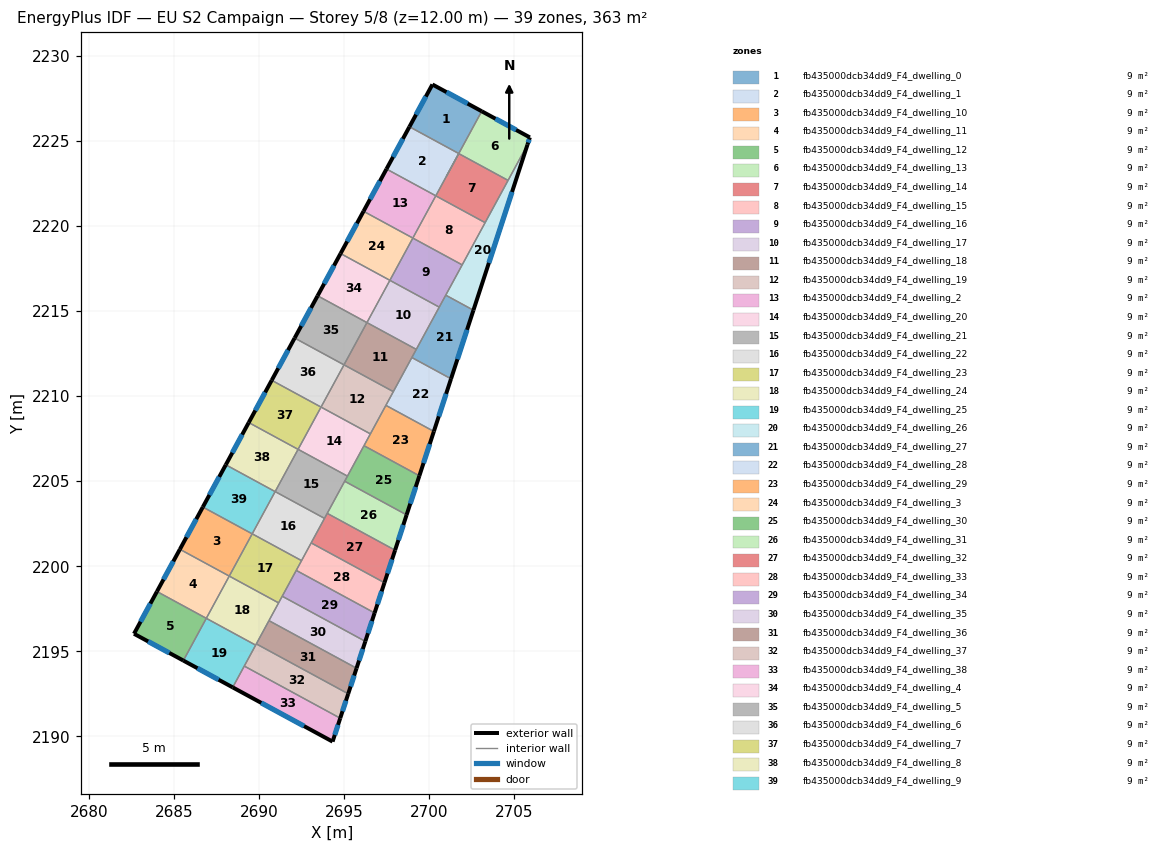
=== STOREY PLAN SPEC (per zone: floor XY polygon, exterior-wall plan segments, windows/doors) ===
zone 1: fb435000dcb34dd9_F4_dwelling_0  (9.3 m²)
  floor: (2703.08, 2226.73) (2701.73, 2224.25) (2698.83, 2225.82) (2700.18, 2228.31)
  exterior wall: (2700.18, 2228.31) – (2698.83, 2225.82)  [2.8 m]
    window: (2699.79, 2227.60) – (2699.22, 2226.53)  [1.6 m²]
  exterior wall: (2703.08, 2226.73) – (2700.18, 2228.31)  [3.3 m]
    window: (2702.25, 2227.18) – (2701.01, 2227.86)  [1.8 m²]
  interior walls: 2
zone 2: fb435000dcb34dd9_F4_dwelling_1  (9.3 m²)
  floor: (2701.73, 2224.25) (2700.38, 2221.76) (2697.48, 2223.34) (2698.83, 2225.82)
  exterior wall: (2698.83, 2225.82) – (2697.48, 2223.34)  [2.8 m]
    window: (2698.44, 2225.11) – (2697.87, 2224.05)  [1.6 m²]
  interior walls: 3
zone 3: fb435000dcb34dd9_F4_dwelling_10  (9.3 m²)
  floor: (2689.59, 2201.90) (2688.24, 2199.42) (2685.34, 2201.00) (2686.69, 2203.48)
  exterior wall: (2686.69, 2203.48) – (2685.34, 2201.00)  [2.8 m]
    window: (2686.31, 2202.77) – (2685.73, 2201.71)  [1.6 m²]
  interior walls: 3
zone 4: fb435000dcb34dd9_F4_dwelling_11  (9.3 m²)
  floor: (2688.24, 2199.42) (2686.90, 2196.94) (2683.99, 2198.52) (2685.34, 2201.00)
  exterior wall: (2685.34, 2201.00) – (2683.99, 2198.52)  [2.8 m]
    window: (2684.96, 2200.29) – (2684.38, 2199.22)  [1.6 m²]
  interior walls: 3
zone 5: fb435000dcb34dd9_F4_dwelling_12  (9.3 m²)
  floor: (2686.90, 2196.94) (2685.55, 2194.46) (2682.65, 2196.03) (2683.99, 2198.52)
  exterior wall: (2682.65, 2196.03) – (2685.55, 2194.46)  [3.3 m]
    window: (2683.48, 2195.58) – (2684.72, 2194.91)  [1.8 m²]
  exterior wall: (2683.99, 2198.52) – (2682.65, 2196.03)  [2.8 m]
    window: (2683.61, 2197.81) – (2683.03, 2196.74)  [1.6 m²]
  interior walls: 2
zone 6: fb435000dcb34dd9_F4_dwelling_13  (9.3 m²)
  floor: (2705.90, 2225.20) (2705.77, 2224.77) (2704.62, 2222.67) (2701.73, 2224.25) (2701.00, 2222.91) (2703.08, 2226.73)
  exterior wall: (2705.90, 2225.20) – (2703.08, 2226.73)  [3.2 m]
    window: (2705.10, 2225.63) – (2703.88, 2226.29)  [1.8 m²]
  exterior wall: (2705.77, 2224.77) – (2705.90, 2225.20)  [0.4 m]
    window: (2705.80, 2224.89) – (2705.86, 2225.07)  [0.2 m²]
  interior walls: 5
zone 7: fb435000dcb34dd9_F4_dwelling_14  (9.3 m²)
  floor: (2704.62, 2222.67) (2703.28, 2220.19) (2700.38, 2221.76) (2701.73, 2224.25)
  interior walls: 4
zone 8: fb435000dcb34dd9_F4_dwelling_15  (9.3 m²)
  floor: (2703.28, 2220.19) (2701.93, 2217.71) (2699.03, 2219.28) (2700.38, 2221.76)
  interior walls: 4
zone 9: fb435000dcb34dd9_F4_dwelling_16  (9.3 m²)
  floor: (2701.93, 2217.71) (2700.58, 2215.22) (2697.68, 2216.80) (2699.03, 2219.28)
  interior walls: 5
zone 10: fb435000dcb34dd9_F4_dwelling_17  (9.3 m²)
  floor: (2700.58, 2215.22) (2699.23, 2212.74) (2696.33, 2214.32) (2697.68, 2216.80)
  interior walls: 4
zone 11: fb435000dcb34dd9_F4_dwelling_18  (9.3 m²)
  floor: (2699.23, 2212.74) (2697.88, 2210.26) (2694.98, 2211.83) (2696.33, 2214.32)
  interior walls: 5
zone 12: fb435000dcb34dd9_F4_dwelling_19  (9.3 m²)
  floor: (2697.88, 2210.26) (2696.53, 2207.78) (2693.64, 2209.35) (2694.98, 2211.83)
  interior walls: 5
zone 13: fb435000dcb34dd9_F4_dwelling_2  (9.3 m²)
  floor: (2700.38, 2221.76) (2699.03, 2219.28) (2696.13, 2220.86) (2697.48, 2223.34)
  exterior wall: (2697.48, 2223.34) – (2696.13, 2220.86)  [2.8 m]
    window: (2697.10, 2222.63) – (2696.52, 2221.57)  [1.6 m²]
  interior walls: 3
zone 14: fb435000dcb34dd9_F4_dwelling_20  (9.3 m²)
  floor: (2696.53, 2207.78) (2695.19, 2205.29) (2692.29, 2206.87) (2693.64, 2209.35)
  interior walls: 5
zone 15: fb435000dcb34dd9_F4_dwelling_21  (9.3 m²)
  floor: (2695.19, 2205.29) (2693.84, 2202.81) (2690.94, 2204.39) (2692.29, 2206.87)
  interior walls: 6
zone 16: fb435000dcb34dd9_F4_dwelling_22  (9.3 m²)
  floor: (2693.84, 2202.81) (2692.49, 2200.33) (2689.59, 2201.91) (2690.94, 2204.39)
  interior walls: 5
zone 17: fb435000dcb34dd9_F4_dwelling_23  (9.3 m²)
  floor: (2692.49, 2200.33) (2691.14, 2197.85) (2688.24, 2199.42) (2689.59, 2201.91)
  interior walls: 6
zone 18: fb435000dcb34dd9_F4_dwelling_24  (9.3 m²)
  floor: (2691.14, 2197.85) (2689.79, 2195.37) (2686.90, 2196.94) (2688.24, 2199.42)
  interior walls: 6
zone 19: fb435000dcb34dd9_F4_dwelling_25  (9.3 m²)
  floor: (2689.79, 2195.37) (2688.45, 2192.88) (2685.55, 2194.46) (2686.90, 2196.94)
  exterior wall: (2685.55, 2194.46) – (2688.45, 2192.88)  [3.3 m]
    window: (2686.38, 2194.01) – (2687.62, 2193.33)  [1.8 m²]
  interior walls: 4
zone 20: fb435000dcb34dd9_F4_dwelling_26  (9.3 m²)
  floor: (2705.77, 2224.77) (2702.59, 2215.04) (2700.96, 2215.93)
  exterior wall: (2702.59, 2215.04) – (2705.77, 2224.77)  [10.2 m]
    window: (2703.50, 2217.82) – (2704.86, 2221.99)  [5.6 m²]
  interior walls: 5
zone 21: fb435000dcb34dd9_F4_dwelling_27  (9.3 m²)
  floor: (2702.59, 2215.04) (2701.27, 2211.01) (2698.97, 2212.26) (2700.96, 2215.93)
  exterior wall: (2701.27, 2211.01) – (2702.59, 2215.04)  [4.2 m]
    window: (2701.65, 2212.16) – (2702.21, 2213.89)  [2.3 m²]
  interior walls: 5
zone 22: fb435000dcb34dd9_F4_dwelling_28  (9.3 m²)
  floor: (2701.27, 2211.01) (2700.26, 2207.92) (2697.45, 2209.45) (2698.97, 2212.26)
  exterior wall: (2700.26, 2207.92) – (2701.27, 2211.01)  [3.3 m]
    window: (2700.55, 2208.81) – (2700.98, 2210.13)  [1.8 m²]
  interior walls: 4
zone 23: fb435000dcb34dd9_F4_dwelling_29  (9.3 m²)
  floor: (2700.26, 2207.92) (2699.41, 2205.32) (2696.16, 2207.08) (2697.45, 2209.45)
  exterior wall: (2699.41, 2205.32) – (2700.26, 2207.92)  [2.7 m]
    window: (2699.66, 2206.06) – (2700.02, 2207.18)  [1.5 m²]
  interior walls: 4
zone 24: fb435000dcb34dd9_F4_dwelling_3  (9.3 m²)
  floor: (2699.03, 2219.28) (2697.68, 2216.80) (2694.78, 2218.37) (2696.13, 2220.86)
  exterior wall: (2696.13, 2220.86) – (2694.78, 2218.37)  [2.8 m]
    window: (2695.75, 2220.15) – (2695.17, 2219.08)  [1.6 m²]
  interior walls: 3
zone 25: fb435000dcb34dd9_F4_dwelling_30  (9.3 m²)
  floor: (2699.41, 2205.32) (2698.66, 2203.02) (2695.02, 2205.00) (2696.16, 2207.08)
  exterior wall: (2698.66, 2203.02) – (2699.41, 2205.32)  [2.4 m]
    window: (2698.88, 2203.68) – (2699.20, 2204.66)  [1.3 m²]
  interior walls: 4
zone 26: fb435000dcb34dd9_F4_dwelling_31  (9.3 m²)
  floor: (2698.66, 2203.02) (2697.99, 2200.94) (2694.00, 2203.11) (2695.02, 2205.00)
  exterior wall: (2697.99, 2200.94) – (2698.66, 2203.02)  [2.2 m]
    window: (2698.18, 2201.54) – (2698.47, 2202.43)  [1.2 m²]
  interior walls: 3
zone 27: fb435000dcb34dd9_F4_dwelling_32  (9.3 m²)
  floor: (2697.99, 2200.94) (2697.36, 2199.03) (2693.06, 2201.37) (2694.00, 2203.11)
  exterior wall: (2697.36, 2199.03) – (2697.99, 2200.94)  [2.0 m]
    window: (2697.54, 2199.58) – (2697.81, 2200.40)  [1.1 m²]
  interior walls: 4
zone 28: fb435000dcb34dd9_F4_dwelling_33  (9.3 m²)
  floor: (2697.36, 2199.03) (2696.78, 2197.26) (2692.18, 2199.76) (2693.06, 2201.37)
  exterior wall: (2696.78, 2197.26) – (2697.36, 2199.03)  [1.9 m]
    window: (2696.95, 2197.76) – (2697.20, 2198.53)  [1.0 m²]
  interior walls: 4
zone 29: fb435000dcb34dd9_F4_dwelling_34  (9.3 m²)
  floor: (2696.78, 2197.26) (2696.24, 2195.59) (2691.35, 2198.24) (2692.18, 2199.76)
  exterior wall: (2696.24, 2195.59) – (2696.78, 2197.26)  [1.8 m]
    window: (2696.39, 2196.06) – (2696.63, 2196.78)  [1.0 m²]
  interior walls: 3
zone 30: fb435000dcb34dd9_F4_dwelling_35  (9.3 m²)
  floor: (2696.24, 2195.59) (2695.72, 2194.01) (2690.58, 2196.80) (2691.35, 2198.24)
  exterior wall: (2695.72, 2194.01) – (2696.24, 2195.59)  [1.7 m]
    window: (2695.87, 2194.46) – (2696.09, 2195.14)  [0.9 m²]
  interior walls: 4
zone 31: fb435000dcb34dd9_F4_dwelling_36  (9.3 m²)
  floor: (2695.72, 2194.01) (2695.23, 2192.51) (2689.83, 2195.44) (2690.58, 2196.80)
  exterior wall: (2695.23, 2192.51) – (2695.72, 2194.01)  [1.6 m]
    window: (2695.37, 2192.94) – (2695.58, 2193.58)  [0.9 m²]
  interior walls: 3
zone 32: fb435000dcb34dd9_F4_dwelling_37  (9.3 m²)
  floor: (2695.23, 2192.51) (2694.76, 2191.07) (2689.13, 2194.13) (2689.83, 2195.44)
  exterior wall: (2694.76, 2191.07) – (2695.23, 2192.51)  [1.5 m]
    window: (2694.90, 2191.48) – (2695.10, 2192.10)  [0.8 m²]
  interior walls: 4
zone 33: fb435000dcb34dd9_F4_dwelling_38  (9.3 m²)
  floor: (2694.76, 2191.07) (2694.31, 2189.70) (2688.45, 2192.88) (2689.13, 2194.13)
  exterior wall: (2694.31, 2189.70) – (2694.76, 2191.07)  [1.4 m]
    window: (2694.44, 2190.09) – (2694.63, 2190.68)  [0.8 m²]
  exterior wall: (2688.45, 2192.88) – (2694.31, 2189.70)  [6.7 m]
    window: (2690.12, 2191.97) – (2692.64, 2190.61)  [3.7 m²]
  interior walls: 2
zone 34: fb435000dcb34dd9_F4_dwelling_4  (9.3 m²)
  floor: (2697.68, 2216.80) (2696.33, 2214.32) (2693.43, 2215.89) (2694.78, 2218.37)
  exterior wall: (2694.78, 2218.37) – (2693.43, 2215.89)  [2.8 m]
    window: (2694.40, 2217.66) – (2693.82, 2216.60)  [1.6 m²]
  interior walls: 3
zone 35: fb435000dcb34dd9_F4_dwelling_5  (9.3 m²)
  floor: (2696.33, 2214.32) (2694.98, 2211.83) (2692.09, 2213.41) (2693.43, 2215.89)
  exterior wall: (2693.43, 2215.89) – (2692.09, 2213.41)  [2.8 m]
    window: (2693.05, 2215.18) – (2692.47, 2214.12)  [1.6 m²]
  interior walls: 3
zone 36: fb435000dcb34dd9_F4_dwelling_6  (9.3 m²)
  floor: (2694.98, 2211.83) (2693.64, 2209.35) (2690.74, 2210.92) (2692.09, 2213.41)
  exterior wall: (2692.09, 2213.41) – (2690.74, 2210.92)  [2.8 m]
    window: (2691.70, 2212.70) – (2691.12, 2211.63)  [1.6 m²]
  interior walls: 3
zone 37: fb435000dcb34dd9_F4_dwelling_7  (9.3 m²)
  floor: (2693.64, 2209.35) (2692.29, 2206.87) (2689.39, 2208.44) (2690.74, 2210.92)
  exterior wall: (2690.74, 2210.92) – (2689.39, 2208.44)  [2.8 m]
    window: (2690.35, 2210.22) – (2689.77, 2209.15)  [1.6 m²]
  interior walls: 3
zone 38: fb435000dcb34dd9_F4_dwelling_8  (9.3 m²)
  floor: (2692.29, 2206.87) (2690.94, 2204.39) (2688.04, 2205.96) (2689.39, 2208.44)
  exterior wall: (2689.39, 2208.44) – (2688.04, 2205.96)  [2.8 m]
    window: (2689.00, 2207.73) – (2688.43, 2206.67)  [1.6 m²]
  interior walls: 3
zone 39: fb435000dcb34dd9_F4_dwelling_9  (9.3 m²)
  floor: (2690.94, 2204.39) (2689.59, 2201.90) (2686.69, 2203.48) (2688.04, 2205.96)
  exterior wall: (2688.04, 2205.96) – (2686.69, 2203.48)  [2.8 m]
    window: (2687.65, 2205.25) – (2687.08, 2204.19)  [1.6 m²]
  interior walls: 3

=== DERIVED (storey summary) ===
Building: EU S2 Campaign
Storey: 5 of 8  (floor level z = 12.00 m)
Storey gross floor area: 363.4 m²
Zones on this storey: 39
  - fb435000dcb34dd9_F4_dwelling_0: floor 9.3 m²; exterior wall 6.1 m (18.4 m²); 2 window(s) 3.4 m²; WWR 18.4%
  - fb435000dcb34dd9_F4_dwelling_1: floor 9.3 m²; exterior wall 2.8 m (8.5 m²); 1 window(s) 1.6 m²; WWR 18.4%
  - fb435000dcb34dd9_F4_dwelling_10: floor 9.3 m²; exterior wall 2.8 m (8.5 m²); 1 window(s) 1.6 m²; WWR 18.4%
  - fb435000dcb34dd9_F4_dwelling_11: floor 9.3 m²; exterior wall 2.8 m (8.5 m²); 1 window(s) 1.6 m²; WWR 18.4%
  - fb435000dcb34dd9_F4_dwelling_12: floor 9.3 m²; exterior wall 6.1 m (18.4 m²); 2 window(s) 3.4 m²; WWR 18.4%
  - fb435000dcb34dd9_F4_dwelling_13: floor 9.3 m²; exterior wall 3.7 m (11.0 m²); 2 window(s) 2.0 m²; WWR 18.4%
  - fb435000dcb34dd9_F4_dwelling_14: floor 9.3 m²
  - fb435000dcb34dd9_F4_dwelling_15: floor 9.3 m²
  - fb435000dcb34dd9_F4_dwelling_16: floor 9.3 m²
  - fb435000dcb34dd9_F4_dwelling_17: floor 9.3 m²
  - fb435000dcb34dd9_F4_dwelling_18: floor 9.3 m²
  - fb435000dcb34dd9_F4_dwelling_19: floor 9.3 m²
  - fb435000dcb34dd9_F4_dwelling_2: floor 9.3 m²; exterior wall 2.8 m (8.5 m²); 1 window(s) 1.6 m²; WWR 18.4%
  - fb435000dcb34dd9_F4_dwelling_20: floor 9.3 m²
  - fb435000dcb34dd9_F4_dwelling_21: floor 9.3 m²
  - fb435000dcb34dd9_F4_dwelling_22: floor 9.3 m²
  - fb435000dcb34dd9_F4_dwelling_23: floor 9.3 m²
  - fb435000dcb34dd9_F4_dwelling_24: floor 9.3 m²
  - fb435000dcb34dd9_F4_dwelling_25: floor 9.3 m²; exterior wall 3.3 m (9.9 m²); 1 window(s) 1.8 m²; WWR 18.4%
  - fb435000dcb34dd9_F4_dwelling_26: floor 9.3 m²; exterior wall 10.2 m (30.7 m²); 1 window(s) 5.6 m²; WWR 18.4%
  - fb435000dcb34dd9_F4_dwelling_27: floor 9.3 m²; exterior wall 4.2 m (12.7 m²); 1 window(s) 2.3 m²; WWR 18.4%
  - fb435000dcb34dd9_F4_dwelling_28: floor 9.3 m²; exterior wall 3.3 m (9.8 m²); 1 window(s) 1.8 m²; WWR 18.4%
  - fb435000dcb34dd9_F4_dwelling_29: floor 9.3 m²; exterior wall 2.7 m (8.2 m²); 1 window(s) 1.5 m²; WWR 18.4%
  - fb435000dcb34dd9_F4_dwelling_3: floor 9.3 m²; exterior wall 2.8 m (8.5 m²); 1 window(s) 1.6 m²; WWR 18.4%
  - fb435000dcb34dd9_F4_dwelling_30: floor 9.3 m²; exterior wall 2.4 m (7.2 m²); 1 window(s) 1.3 m²; WWR 18.4%
  - fb435000dcb34dd9_F4_dwelling_31: floor 9.3 m²; exterior wall 2.2 m (6.6 m²); 1 window(s) 1.2 m²; WWR 18.4%
  - fb435000dcb34dd9_F4_dwelling_32: floor 9.3 m²; exterior wall 2.0 m (6.0 m²); 1 window(s) 1.1 m²; WWR 18.4%
  - fb435000dcb34dd9_F4_dwelling_33: floor 9.3 m²; exterior wall 1.9 m (5.6 m²); 1 window(s) 1.0 m²; WWR 18.4%
  - fb435000dcb34dd9_F4_dwelling_34: floor 9.3 m²; exterior wall 1.8 m (5.3 m²); 1 window(s) 1.0 m²; WWR 18.4%
  - fb435000dcb34dd9_F4_dwelling_35: floor 9.3 m²; exterior wall 1.7 m (5.0 m²); 1 window(s) 0.9 m²; WWR 18.4%
  - fb435000dcb34dd9_F4_dwelling_36: floor 9.3 m²; exterior wall 1.6 m (4.7 m²); 1 window(s) 0.9 m²; WWR 18.4%
  - fb435000dcb34dd9_F4_dwelling_37: floor 9.3 m²; exterior wall 1.5 m (4.5 m²); 1 window(s) 0.8 m²; WWR 18.4%
  - fb435000dcb34dd9_F4_dwelling_38: floor 9.3 m²; exterior wall 8.1 m (24.4 m²); 2 window(s) 4.5 m²; WWR 18.4%
  - fb435000dcb34dd9_F4_dwelling_4: floor 9.3 m²; exterior wall 2.8 m (8.5 m²); 1 window(s) 1.6 m²; WWR 18.4%
  - fb435000dcb34dd9_F4_dwelling_5: floor 9.3 m²; exterior wall 2.8 m (8.5 m²); 1 window(s) 1.6 m²; WWR 18.4%
  - fb435000dcb34dd9_F4_dwelling_6: floor 9.3 m²; exterior wall 2.8 m (8.5 m²); 1 window(s) 1.6 m²; WWR 18.4%
  - fb435000dcb34dd9_F4_dwelling_7: floor 9.3 m²; exterior wall 2.8 m (8.5 m²); 1 window(s) 1.6 m²; WWR 18.4%
  - fb435000dcb34dd9_F4_dwelling_8: floor 9.3 m²; exterior wall 2.8 m (8.5 m²); 1 window(s) 1.6 m²; WWR 18.4%
  - fb435000dcb34dd9_F4_dwelling_9: floor 9.3 m²; exterior wall 2.8 m (8.5 m²); 1 window(s) 1.6 m²; WWR 18.4%
Zone adjacency (shared interzone walls):
  - fb435000dcb34dd9_F4_dwelling_0 ↔ fb435000dcb34dd9_F4_dwelling_1
  - fb435000dcb34dd9_F4_dwelling_0 ↔ fb435000dcb34dd9_F4_dwelling_13
  - fb435000dcb34dd9_F4_dwelling_1 ↔ fb435000dcb34dd9_F4_dwelling_14
  - fb435000dcb34dd9_F4_dwelling_1 ↔ fb435000dcb34dd9_F4_dwelling_2
  - fb435000dcb34dd9_F4_dwelling_10 ↔ fb435000dcb34dd9_F4_dwelling_11
  - fb435000dcb34dd9_F4_dwelling_10 ↔ fb435000dcb34dd9_F4_dwelling_23
  - fb435000dcb34dd9_F4_dwelling_10 ↔ fb435000dcb34dd9_F4_dwelling_9
  - fb435000dcb34dd9_F4_dwelling_11 ↔ fb435000dcb34dd9_F4_dwelling_12
  - fb435000dcb34dd9_F4_dwelling_11 ↔ fb435000dcb34dd9_F4_dwelling_24
  - fb435000dcb34dd9_F4_dwelling_12 ↔ fb435000dcb34dd9_F4_dwelling_25
  - fb435000dcb34dd9_F4_dwelling_13 ↔ fb435000dcb34dd9_F4_dwelling_14
  - fb435000dcb34dd9_F4_dwelling_13 ↔ fb435000dcb34dd9_F4_dwelling_26
  - fb435000dcb34dd9_F4_dwelling_14 ↔ fb435000dcb34dd9_F4_dwelling_15
  - fb435000dcb34dd9_F4_dwelling_14 ↔ fb435000dcb34dd9_F4_dwelling_26
  - fb435000dcb34dd9_F4_dwelling_15 ↔ fb435000dcb34dd9_F4_dwelling_16
  - fb435000dcb34dd9_F4_dwelling_15 ↔ fb435000dcb34dd9_F4_dwelling_2
  - fb435000dcb34dd9_F4_dwelling_15 ↔ fb435000dcb34dd9_F4_dwelling_26
  - fb435000dcb34dd9_F4_dwelling_16 ↔ fb435000dcb34dd9_F4_dwelling_17
  - fb435000dcb34dd9_F4_dwelling_16 ↔ fb435000dcb34dd9_F4_dwelling_26
  - fb435000dcb34dd9_F4_dwelling_16 ↔ fb435000dcb34dd9_F4_dwelling_27
  - fb435000dcb34dd9_F4_dwelling_16 ↔ fb435000dcb34dd9_F4_dwelling_3
  - fb435000dcb34dd9_F4_dwelling_17 ↔ fb435000dcb34dd9_F4_dwelling_18
  - fb435000dcb34dd9_F4_dwelling_17 ↔ fb435000dcb34dd9_F4_dwelling_27
  - fb435000dcb34dd9_F4_dwelling_17 ↔ fb435000dcb34dd9_F4_dwelling_4
  - fb435000dcb34dd9_F4_dwelling_18 ↔ fb435000dcb34dd9_F4_dwelling_19
  - fb435000dcb34dd9_F4_dwelling_18 ↔ fb435000dcb34dd9_F4_dwelling_27
  - fb435000dcb34dd9_F4_dwelling_18 ↔ fb435000dcb34dd9_F4_dwelling_28
  - fb435000dcb34dd9_F4_dwelling_18 ↔ fb435000dcb34dd9_F4_dwelling_5
  - fb435000dcb34dd9_F4_dwelling_19 ↔ fb435000dcb34dd9_F4_dwelling_20
  - fb435000dcb34dd9_F4_dwelling_19 ↔ fb435000dcb34dd9_F4_dwelling_28
  - fb435000dcb34dd9_F4_dwelling_19 ↔ fb435000dcb34dd9_F4_dwelling_29
  - fb435000dcb34dd9_F4_dwelling_19 ↔ fb435000dcb34dd9_F4_dwelling_6
  - fb435000dcb34dd9_F4_dwelling_2 ↔ fb435000dcb34dd9_F4_dwelling_3
  - fb435000dcb34dd9_F4_dwelling_20 ↔ fb435000dcb34dd9_F4_dwelling_21
  - fb435000dcb34dd9_F4_dwelling_20 ↔ fb435000dcb34dd9_F4_dwelling_29
  - fb435000dcb34dd9_F4_dwelling_20 ↔ fb435000dcb34dd9_F4_dwelling_30
  - fb435000dcb34dd9_F4_dwelling_20 ↔ fb435000dcb34dd9_F4_dwelling_7
  - fb435000dcb34dd9_F4_dwelling_21 ↔ fb435000dcb34dd9_F4_dwelling_22
  - fb435000dcb34dd9_F4_dwelling_21 ↔ fb435000dcb34dd9_F4_dwelling_30
  - fb435000dcb34dd9_F4_dwelling_21 ↔ fb435000dcb34dd9_F4_dwelling_31
  - fb435000dcb34dd9_F4_dwelling_21 ↔ fb435000dcb34dd9_F4_dwelling_32
  - fb435000dcb34dd9_F4_dwelling_21 ↔ fb435000dcb34dd9_F4_dwelling_8
  - fb435000dcb34dd9_F4_dwelling_22 ↔ fb435000dcb34dd9_F4_dwelling_23
  - fb435000dcb34dd9_F4_dwelling_22 ↔ fb435000dcb34dd9_F4_dwelling_32
  - fb435000dcb34dd9_F4_dwelling_22 ↔ fb435000dcb34dd9_F4_dwelling_33
  - fb435000dcb34dd9_F4_dwelling_22 ↔ fb435000dcb34dd9_F4_dwelling_9
  - fb435000dcb34dd9_F4_dwelling_23 ↔ fb435000dcb34dd9_F4_dwelling_24
  - fb435000dcb34dd9_F4_dwelling_23 ↔ fb435000dcb34dd9_F4_dwelling_33
  - fb435000dcb34dd9_F4_dwelling_23 ↔ fb435000dcb34dd9_F4_dwelling_34
  - fb435000dcb34dd9_F4_dwelling_23 ↔ fb435000dcb34dd9_F4_dwelling_35
  - fb435000dcb34dd9_F4_dwelling_24 ↔ fb435000dcb34dd9_F4_dwelling_25
  - fb435000dcb34dd9_F4_dwelling_24 ↔ fb435000dcb34dd9_F4_dwelling_35
  - fb435000dcb34dd9_F4_dwelling_24 ↔ fb435000dcb34dd9_F4_dwelling_36
  - fb435000dcb34dd9_F4_dwelling_24 ↔ fb435000dcb34dd9_F4_dwelling_37
  - fb435000dcb34dd9_F4_dwelling_25 ↔ fb435000dcb34dd9_F4_dwelling_37
  - fb435000dcb34dd9_F4_dwelling_25 ↔ fb435000dcb34dd9_F4_dwelling_38
  - fb435000dcb34dd9_F4_dwelling_26 ↔ fb435000dcb34dd9_F4_dwelling_27
  - fb435000dcb34dd9_F4_dwelling_27 ↔ fb435000dcb34dd9_F4_dwelling_28
  - fb435000dcb34dd9_F4_dwelling_28 ↔ fb435000dcb34dd9_F4_dwelling_29
  - fb435000dcb34dd9_F4_dwelling_29 ↔ fb435000dcb34dd9_F4_dwelling_30
  - fb435000dcb34dd9_F4_dwelling_3 ↔ fb435000dcb34dd9_F4_dwelling_4
  - fb435000dcb34dd9_F4_dwelling_30 ↔ fb435000dcb34dd9_F4_dwelling_31
  - fb435000dcb34dd9_F4_dwelling_31 ↔ fb435000dcb34dd9_F4_dwelling_32
  - fb435000dcb34dd9_F4_dwelling_32 ↔ fb435000dcb34dd9_F4_dwelling_33
  - fb435000dcb34dd9_F4_dwelling_33 ↔ fb435000dcb34dd9_F4_dwelling_34
  - fb435000dcb34dd9_F4_dwelling_34 ↔ fb435000dcb34dd9_F4_dwelling_35
  - fb435000dcb34dd9_F4_dwelling_35 ↔ fb435000dcb34dd9_F4_dwelling_36
  - fb435000dcb34dd9_F4_dwelling_36 ↔ fb435000dcb34dd9_F4_dwelling_37
  - fb435000dcb34dd9_F4_dwelling_37 ↔ fb435000dcb34dd9_F4_dwelling_38
  - fb435000dcb34dd9_F4_dwelling_4 ↔ fb435000dcb34dd9_F4_dwelling_5
  - fb435000dcb34dd9_F4_dwelling_5 ↔ fb435000dcb34dd9_F4_dwelling_6
  - fb435000dcb34dd9_F4_dwelling_6 ↔ fb435000dcb34dd9_F4_dwelling_7
  - fb435000dcb34dd9_F4_dwelling_7 ↔ fb435000dcb34dd9_F4_dwelling_8
  - fb435000dcb34dd9_F4_dwelling_8 ↔ fb435000dcb34dd9_F4_dwelling_9